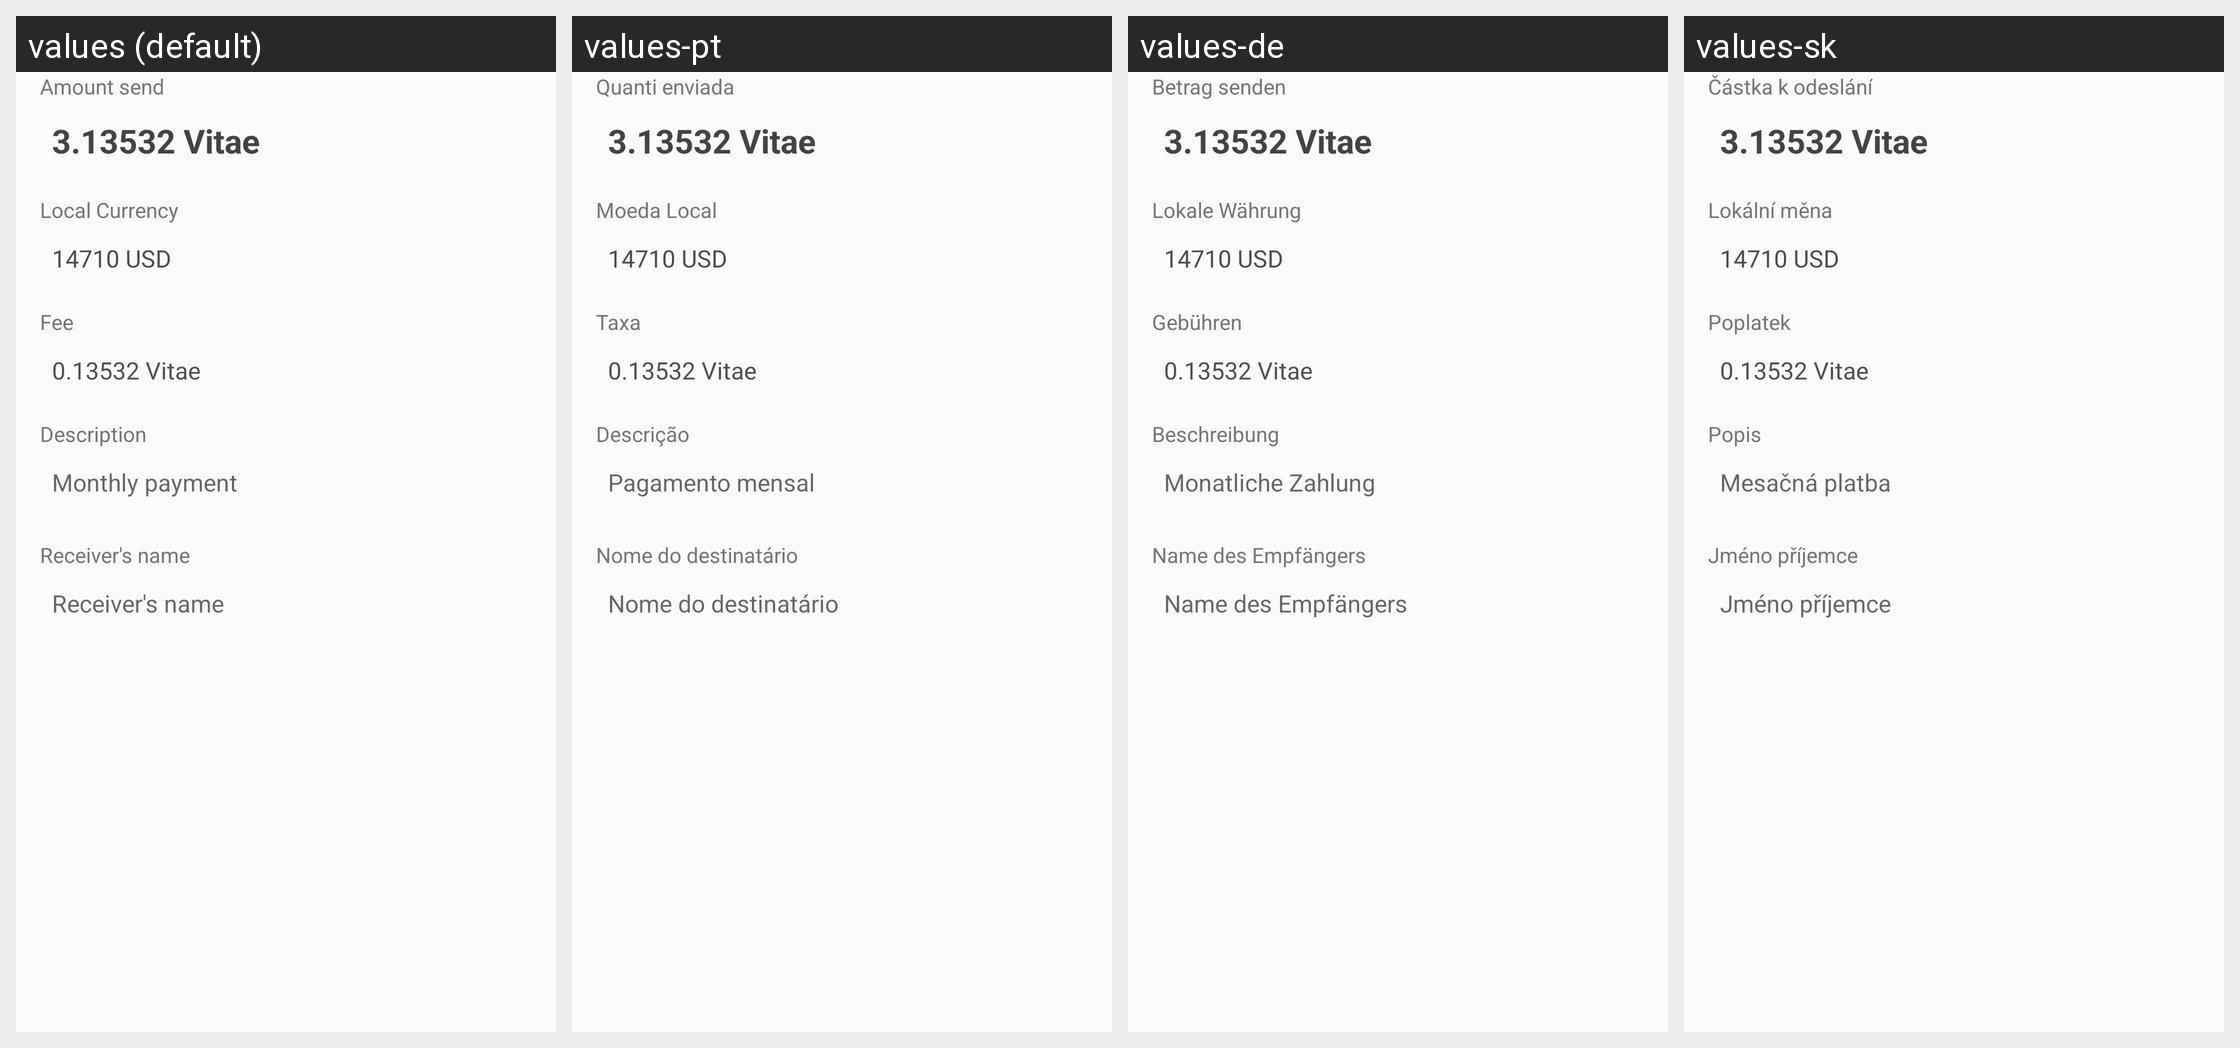

This grid shows one Android layout under several languages. Give, for every string resource on the screen, its name, the default text and each shown locale's text.
Android screen res/layout/dialog_send_confirmation.xml rendered under 4 locales, left to right: values (default), values-pt, values-de, values-sk. Device: Nexus 5 (rendered at 1080×1920; each locale shown at half size, 540×960, under a caption strip naming it); theme AppTheme.
Other locales in the repository, not shown: values-cs, values-es, values-fi, values-fr, values-ko, values-nl.
Strings drawn on this screen, with the default value and each locale's value (text and hints the layout hard-codes, and strings that could not be matched under every locale, appear in the picture but are not listed):

title_vitae_send
  values: Amount send
  values-pt: Quanti enviada
  values-de: Betrag senden
  values-sk: Částka k odeslání

title_currency
  values: Local Currency
  values-pt: Moeda Local
  values-de: Lokale Währung
  values-sk: Lokální měna

title_fee
  values: Fee
  values-pt: Taxa
  values-de: Gebühren
  values-sk: Poplatek

title_description
  values: Description
  values-pt: Descrição
  values-de: Beschreibung
  values-sk: Popis

add_memo
  values: Monthly payment
  values-pt: Pagamento mensal
  values-de: Monatliche Zahlung
  values-sk: Mesačná platba

title_receiver_name
  values: Receiver's name
  values-pt: Nome do destinatário
  values-de: Name des Empfängers
  values-sk: Jméno příjemce
